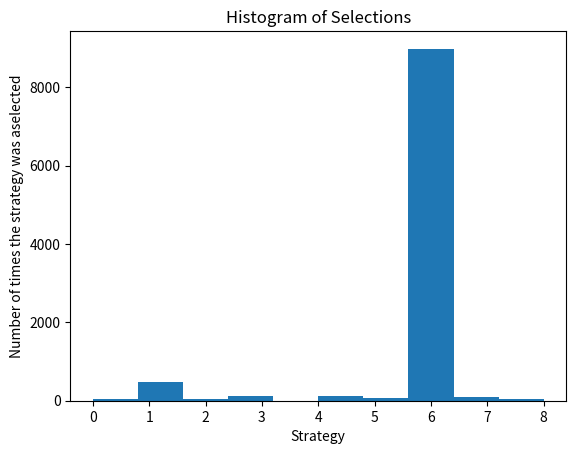

Python code for this plot:
# -*- coding: utf-8 -*-

############################################################### Import Libraries

import numpy as np
import matplotlib.pyplot as plt
import random


############################################################# Setting Parameters

N = 10000       ## total number of rounds (customers connecting to website)
d = 9           ## number of strategies


############################################################ Creating Simulation

conversion_rates = [0.05, 0.13, 0.09, 0.16, 0.11, 0.04, 0.20, 0.08, 0.01]       ## 9 strategies and conversion rates unknown to AI
X = np.array(np.zeros([N,d]))                                                   ## initiate array of 10000 rows and 9 columns with zeros                                 


## Update succesfull plan with "1"
for i in range(N):
    for j in range(d):                                                          ## Bernoulli distribution
        if np.random.rand() <= conversion_rates[j]:
            X[i,j] = 1
            
            
############################### Implementing Random Strategy vs Thomson Sampling

## For each strategy i take a random draw from the following distribution

strategies_selected_rs = []
strategies_selected_ts = []
total_reward_rs = 0
total_reward_ts = 0
numbers_of_rewards_1 = [0] * d
numbers_of_rewards_0 = [0] * d

for n in range(0, N):           ## for each round
    # Random Strategy
    strategy_rs = random.randrange(d)            ## select random 0-8 strategy
    strategies_selected_rs.append(strategy_rs)   ## append to list of random strategies
    reward_rs = X[n, strategy_rs]                ## compare selected action with "real life simulation" X and get assigned reward
    total_reward_rs += reward_rs                 ## get total reward
    
    # Thomson Sampling
    strategy_ts = 0
    max_random = 0
    for i in range(0, d):                        ## for each strategy
        ## compare how many times till now that strategy recieved 1 or 0 to get the Random Draw
        random_beta = random.betavariate(numbers_of_rewards_1[i] +1, numbers_of_rewards_0[i] +1)
        # update random beta for each strategy
        if random_beta > max_random:       
            max_random = random_beta
            strategy_ts = i 
            
    reward_ts = X[n, strategy_ts]    ## compare selected action with "real life simulation" X and get assigned reward 
    # update number of rewards
    if reward_ts == 1:
        numbers_of_rewards_1[strategy_ts] += 1
    else:
        numbers_of_rewards_0[strategy_ts] += 1
    ## append to list of ts strategies    
    strategies_selected_ts.append(strategy_ts)
    ## accumulate total ts rewards
    total_reward_ts += reward_ts
    
        
####################################### Compute the Absolute and Relative Return    
    
absolute_return = (total_reward_ts - total_reward_rs)*100    ## each customer converion = 100 USD
relative_return = (total_reward_ts - total_reward_rs) / total_reward_rs * 100
    
print("Absolute Return: {:.0f} $".format(absolute_return))    
print("Relative Return: {:.0f} %".format(relative_return))       
    
    
    
########################################### Plotting the Histogram of Selections

plt.hist(strategies_selected_ts) 
plt.title("Histogram of Selections")
plt.xlabel('Strategy')
plt.ylabel('Number of times the strategy was aselected')
plt.show()
    
    
